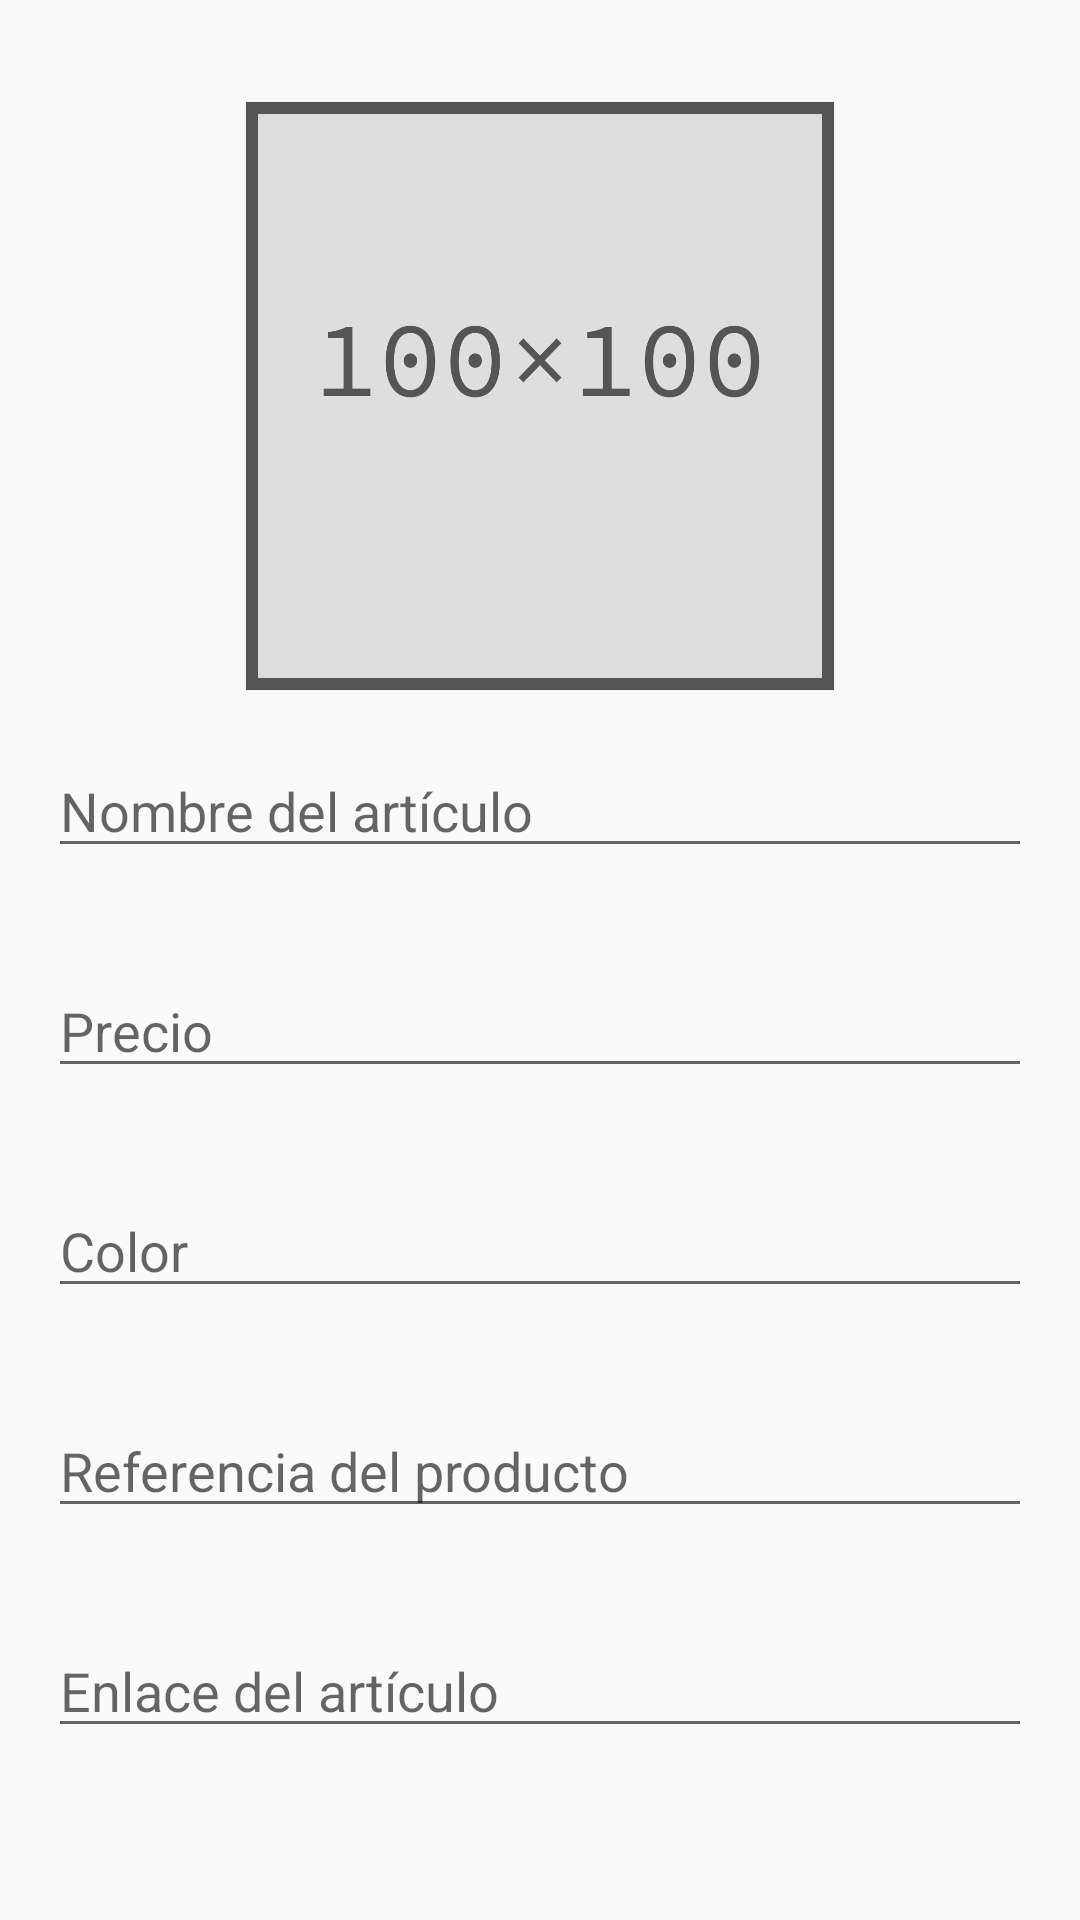

Reconstruct the res/layout file that produces this screen, plus the resources it refers to.
<!-- AndroidManifest.xml: application theme Theme.DressApp -->
<!-- res/layout/activity_crear_articulo.xml -->
<?xml version="1.0" encoding="utf-8"?>
<RelativeLayout xmlns:android="http://schemas.android.com/apk/res/android"
    android:layout_width="match_parent"
    android:layout_height="match_parent">

    
    <ImageView
        android:id="@+id/imgArticulo"
        android:layout_width="200dp"
        android:layout_height="200dp"
        android:layout_centerHorizontal="true"
        android:layout_marginTop="32dp"
        android:src="@drawable/article_picture_placeholder"
    android:scaleType="centerCrop"
    android:clickable="true"
    android:background="?android:selectableItemBackground"
    android:contentDescription="Seleccionar imagen del artículo"/>

    <EditText
        android:id="@+id/edtNombre"
        android:layout_width="match_parent"
        android:layout_height="wrap_content"
        android:layout_below="@+id/imgArticulo"
        android:layout_margin="16dp"
        android:layout_marginTop="-216dp"
        android:hint="Nombre del artículo" />

    <EditText
        android:id="@+id/edtPrecio"
        android:layout_width="match_parent"
        android:layout_height="wrap_content"
        android:hint="Precio"
        android:inputType="numberDecimal"
        android:layout_below="@id/edtNombre"
        android:layout_margin="16dp"/>

    <EditText
        android:id="@+id/edtColor"
        android:layout_width="match_parent"
        android:layout_height="wrap_content"
        android:hint="Color"
        android:layout_below="@id/edtPrecio"
        android:layout_margin="16dp"/>

    <EditText
        android:id="@+id/edtProductoRef"
        android:layout_width="match_parent"
        android:layout_height="wrap_content"
        android:hint="Referencia del producto"
        android:layout_below="@id/edtColor"
        android:layout_margin="16dp"/>

    <EditText
        android:id="@+id/edtLink"
        android:layout_width="match_parent"
        android:layout_height="wrap_content"
        android:hint="Enlace del artículo"
        android:layout_below="@id/edtProductoRef"
        android:layout_margin="16dp"/>

    <Button
        android:id="@+id/btnCrearArticulo"
        android:layout_width="wrap_content"
        android:layout_height="wrap_content"
        android:text="Crear Artículo"
        android:layout_below="@id/edtLink"
        android:layout_centerHorizontal="true"
        android:layout_marginTop="32dp"/>

</RelativeLayout>
<!-- resources referenced by this layout -->
<resources>
  <!-- drawable article_picture_placeholder: png bitmap (drawable, 34058 bytes) -->
  <style name="Theme.DressApp" parent="Base.Theme.DressApp" />
  <style name="Base.Theme.DressApp" parent="Theme.AppCompat.DayNight.NoActionBar">
          
          
      </style>
</resources>
